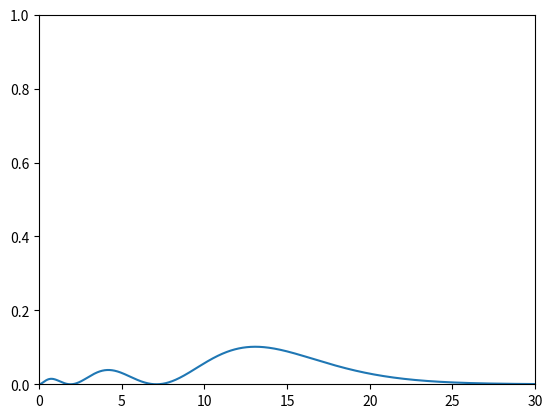

Write Python code to recreate this figure.
import matplotlib.pyplot as plt
import numpy as np
from sympy.abc import n, l, r, Z
from sympy.physics import hydrogen
from sympy.utilities.lambdify import lambdify

R_nl = lambdify((n, l, r), hydrogen.R_nl(n, l, r))

Z = 1
n, l = 3, 0
r = np.linspace(0, 30, 1000)

pdf = R_nl(n, l, r)**2 * (r ** 2)

plt.xlim([0, 30])
plt.ylim([0, 1])
plt.plot(r, pdf)
plt.show()

input()
